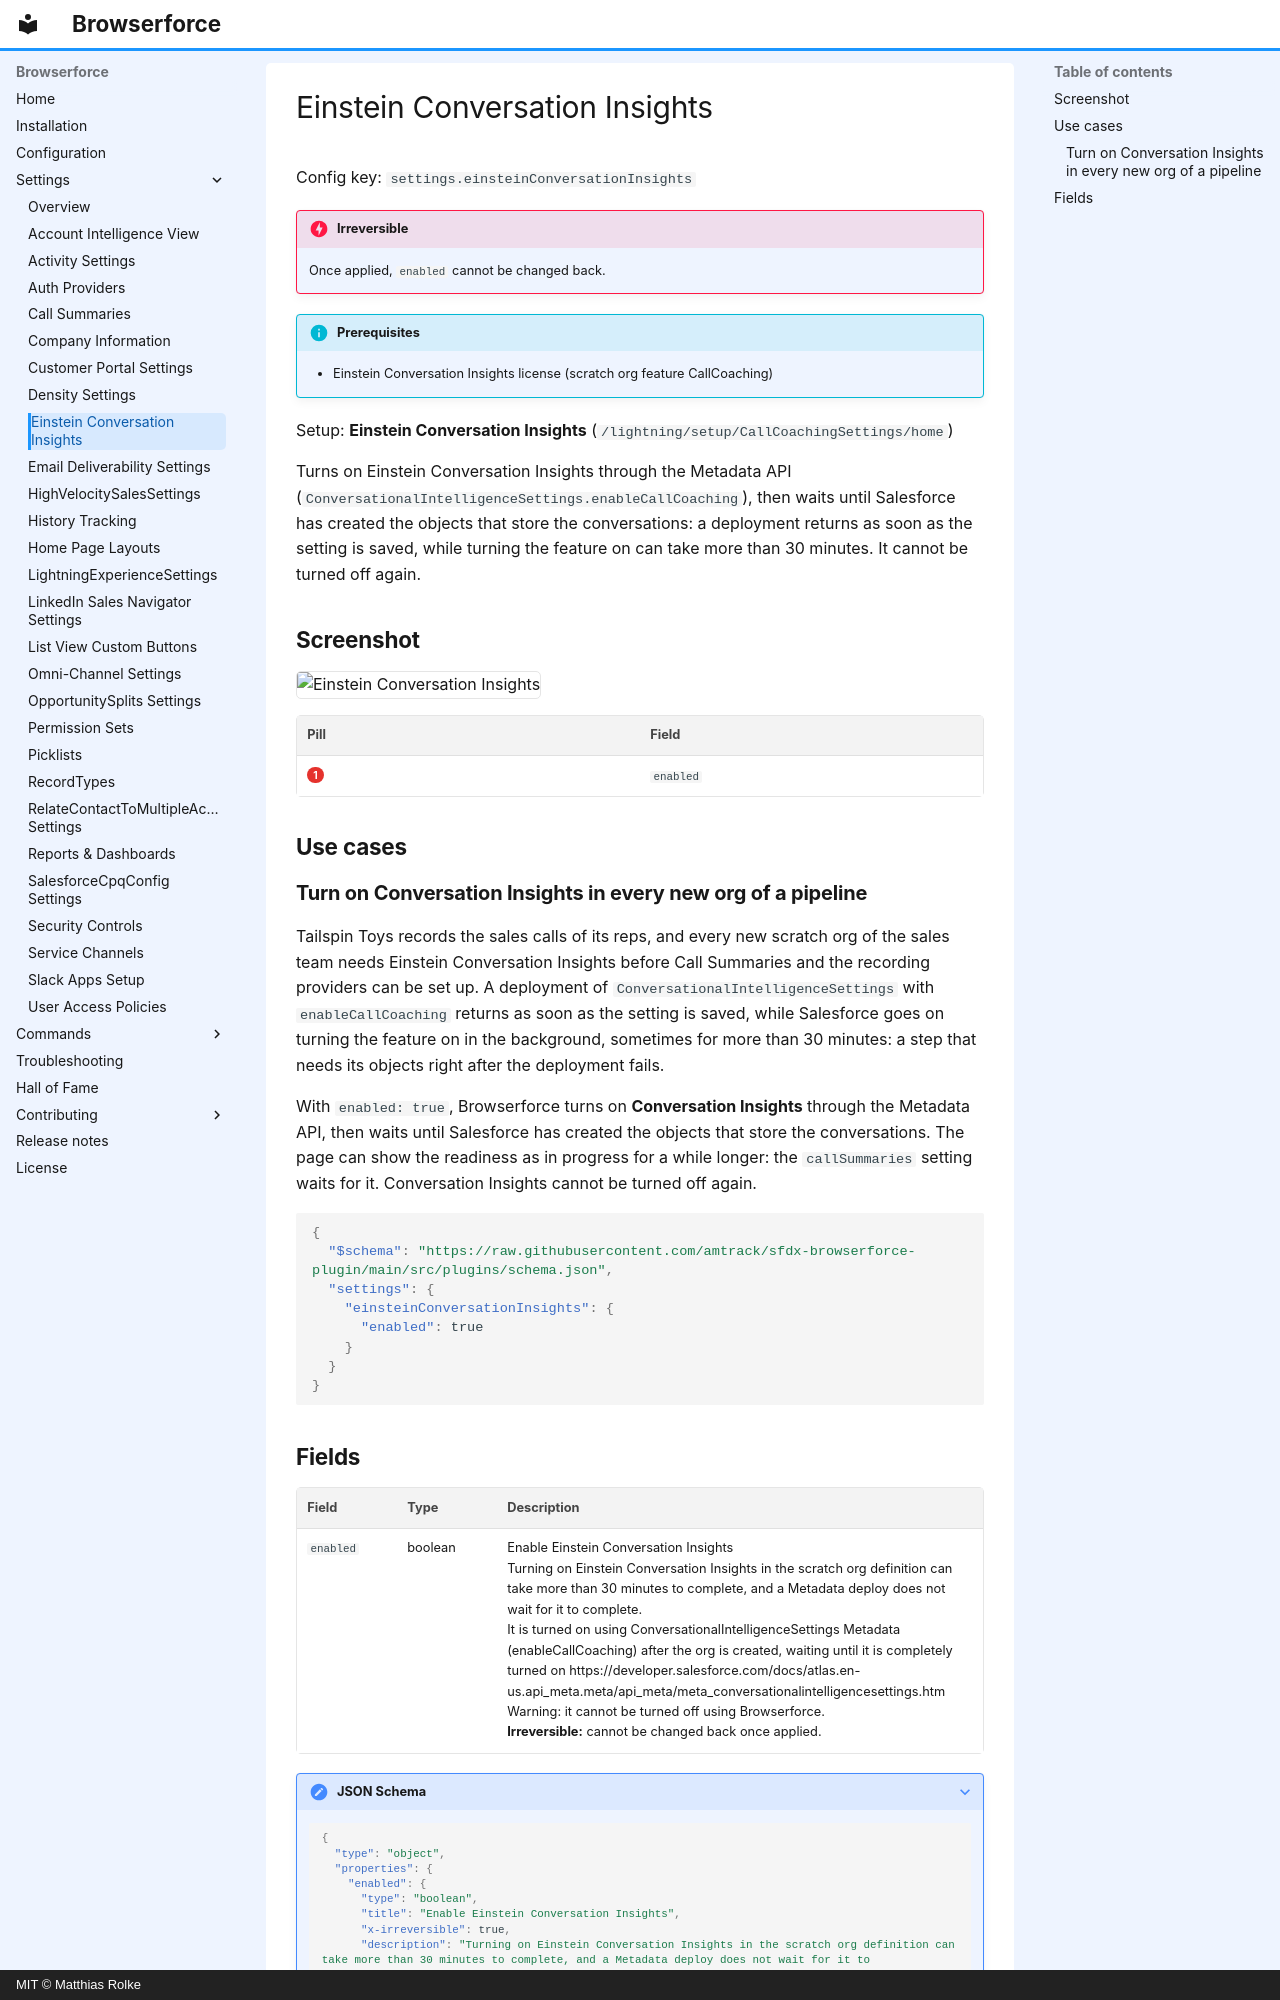

repository: amtrack/sfdx-browserforce-plugin · page: settings/einsteinConversationInsights/index.html · generator: mkdocs · copyright: MIT © Matthias Rolke

---
title: Einstein Conversation Insights (settings.einsteinConversationInsights)
description: Turns on Einstein Conversation Insights through the Metadata API (ConversationalIntelligenceSettings.enableCallCoaching), then waits until Salesforce has…
---

<!-- This file is generated by `npm run generate:docs` from the zod schemas in src/plugins. Do not edit it. -->

# Einstein Conversation Insights

Config key: `settings.einsteinConversationInsights`

!!! danger "Irreversible"
    Once applied, `enabled` cannot be changed back.

!!! info "Prerequisites"
    - Einstein Conversation Insights license (scratch org feature CallCoaching)

Setup: **Einstein Conversation Insights** (`/lightning/setup/CallCoachingSettings/home`)

Turns on Einstein Conversation Insights through the Metadata API (`ConversationalIntelligenceSettings.enableCallCoaching`), then waits until Salesforce has created the objects that store the conversations: a deployment returns as soon as the setting is saved, while turning the feature on can take more than 30 minutes. It cannot be turned off again.

## Screenshot

![Einstein Conversation Insights](../assets/plugins/einstein-conversation-insights/screenshot.webp)

| Pill | Field |
| ---- | ----- |
| <span class="bf-pill bf-pill-c1">1</span> | <code>enabled</code> |

## Use cases

### Turn on Conversation Insights in every new org of a pipeline

Tailspin Toys records the sales calls of its reps, and every new scratch org of the sales team needs Einstein Conversation Insights before Call Summaries and the recording providers can be set up. A deployment of `ConversationalIntelligenceSettings` with `enableCallCoaching` returns as soon as the setting is saved, while Salesforce goes on turning the feature on in the background, sometimes for more than 30 minutes: a step that needs its objects right after the deployment fails.

With `enabled: true`, Browserforce turns on **Conversation Insights** through the Metadata API, then waits until Salesforce has created the objects that store the conversations. The page can show the readiness as in progress for a while longer: the `callSummaries` setting waits for it. Conversation Insights cannot be turned off again.

```json
{
  "$schema": "https://raw.githubusercontent.com/amtrack/sfdx-browserforce-plugin/main/src/plugins/schema.json",
  "settings": {
    "einsteinConversationInsights": {
      "enabled": true
    }
  }
}
```
